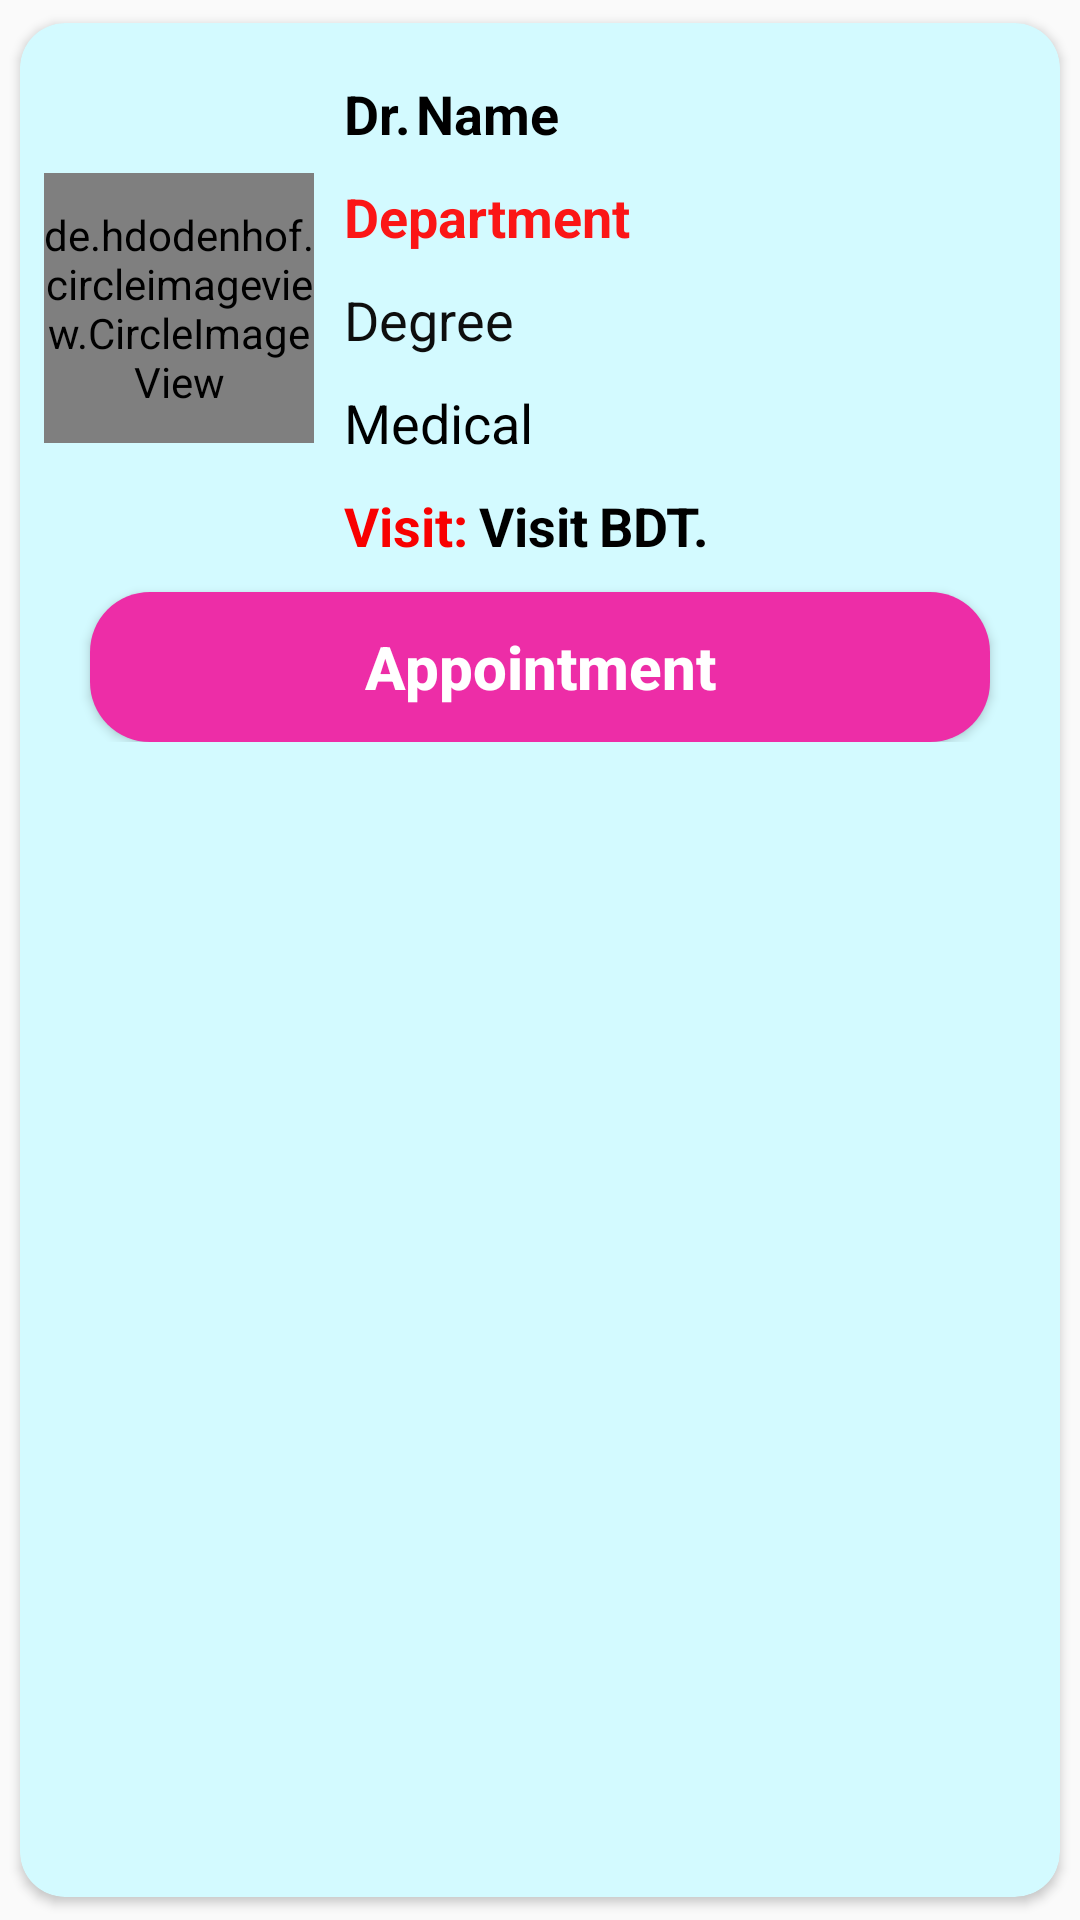

Produce the Android XML layout that renders to this screen, including the resource entries it uses.
<!-- AndroidManifest.xml: application theme Theme.MediCare -->
<!-- res/layout/custom_doctor_list.xml -->
<?xml version="1.0" encoding="utf-8"?>
<androidx.cardview.widget.CardView xmlns:android="http://schemas.android.com/apk/res/android"
    xmlns:app="http://schemas.android.com/apk/res-auto"
    android:layout_width="match_parent"
    android:layout_margin="5dp"
    app:cardUseCompatPadding="true"
    app:cardCornerRadius="15dp"
    app:cardBackgroundColor="#D3FAFF"
    android:layout_marginTop="10dp"
    android:layout_height="wrap_content"
    android:background="@color/black">

    <ScrollView
        android:layout_width="match_parent"
        android:layout_height="wrap_content">

    <RelativeLayout
        android:layout_width="match_parent"
        android:layout_height="wrap_content"
        android:layout_marginStart="8dp"
        android:layout_marginTop="10dp"
        android:layout_marginEnd="8dp"
        android:layout_marginBottom="8dp">

        <de.hdodenhof.circleimageview.CircleImageView
            xmlns:app="http://schemas.android.com/apk/res-auto"
            android:id="@+id/doctor_male"
            android:layout_width="90dp"
            android:layout_height="90dp"
            android:src="@drawable/ic_doctor"
            app:civ_border_width="2dp"
            android:layout_marginTop="40dp"
            app:civ_border_color="@color/purple_700"/>

        <TextView
            android:id="@+id/name"
            android:layout_width="match_parent"
            android:layout_height="wrap_content"
            android:layout_marginStart="124dp"
            android:layout_marginTop="8dp"
            android:text="Name"
            android:textSize="18sp"
            android:textStyle="bold"
            android:textColor="@color/black"/>

        <TextView
            android:layout_width="match_parent"
            android:layout_height="wrap_content"
            android:layout_marginStart="100dp"
            android:layout_marginTop="8dp"
            android:text="Dr."
            android:textSize="18sp"
            android:textStyle="bold"
            android:textColor="@color/black" />

        <TextView
            android:id="@+id/department"
            android:layout_width="match_parent"
            android:layout_height="wrap_content"
            android:layout_marginStart="100dp"
            android:layout_marginTop="10dp"
            android:text="Department"
            android:textSize="18sp"
            android:textStyle="bold"
            android:textColor="#FB1616"
            android:layout_below="@+id/name"
            />

        <TextView
            android:id="@+id/degree"
            android:layout_width="match_parent"
            android:layout_height="wrap_content"
            android:layout_marginStart="100dp"
            android:layout_marginTop="10dp"
            android:text="Degree"
            android:textSize="18sp"
            android:textStyle="normal"
            android:textColor="#0E0E0E"
            android:layout_below="@+id/department"/>

        <TextView
            android:id="@+id/medical"
            android:layout_width="match_parent"
            android:layout_height="wrap_content"
            android:layout_marginStart="100dp"
            android:layout_marginTop="10dp"
            android:text="Medical"
            android:textSize="18sp"
            android:textStyle="normal"
            android:textColor="@color/black"
            android:layout_below="@+id/degree"/>

        <TextView
            android:layout_width="match_parent"
            android:layout_height="wrap_content"
            android:layout_marginStart="100dp"
            android:layout_marginTop="10dp"
            android:text="Visit:"
            android:textSize="18sp"
            android:textStyle="bold"
            android:textColor="#F80000"
            android:layout_below="@+id/medical"/>

        <TextView
            android:id="@+id/visit"
            android:layout_width="match_parent"
            android:layout_height="wrap_content"
            android:layout_marginStart="145dp"
            android:layout_marginTop="10dp"
            android:text="Visit"
            android:textSize="18sp"
            android:textStyle="bold"
            android:textColor="@color/black"
            android:layout_below="@+id/medical"/>

        <TextView
            android:layout_width="match_parent"
            android:layout_height="wrap_content"
            android:layout_alignLeft="@id/visit"
            android:layout_marginLeft="40dp"
            android:layout_marginTop="10dp"
            android:text="BDT."
            android:textSize="18sp"
            android:textStyle="bold"
            android:textColor="@color/black"
            android:layout_below="@+id/medical" />

        <TextView
            android:id="@+id/id"
            android:layout_width="match_parent"
            android:layout_height="wrap_content"
            android:layout_marginStart="16dp"
            android:layout_marginTop="160dp"
            android:text="ID"
            android:textSize="18sp"
            android:textStyle="bold"
            android:visibility="gone"/>

        <Button
            android:id="@+id/appointment"
            android:text="Appointment"
            android:textSize="20sp"
            android:layout_width="300dp"
            android:layout_height="50dp"
            android:layout_centerHorizontal="true"
            android:layout_marginTop="10dp"
            android:textAllCaps="false"
            android:textStyle="bold"
            android:textColor="@color/white"
            android:background="@drawable/button_round_2"
            android:layout_below="@+id/visit"
            />

      </RelativeLayout>

    </ScrollView>

</androidx.cardview.widget.CardView>
<!-- resources referenced by this layout -->
<resources>
  <!-- drawable button_round_2 (drawable) -->
  <?xml version="1.0" encoding="utf-8"?>
  <shape xmlns:android="http://schemas.android.com/apk/res/android"
      android:shape="rectangle">
      <solid android:color="#ED2DA7"/>
      <corners android:radius="20dp"/>
  
  </shape>
  <!-- drawable ic_doctor: vector/xml drawable (drawable, 6048 chars, omitted) -->
  <style name="Theme.MediCare" parent="Theme.MaterialComponents.Light.NoActionBar.Bridge">
          
          <item name="colorPrimary">@color/purple_500</item>
          <item name="colorPrimaryVariant">@color/purple_700</item>
          <item name="colorOnPrimary">@color/white</item>
          
          <item name="colorSecondary">@color/teal_200</item>
          <item name="colorSecondaryVariant">@color/teal_700</item>
          <item name="colorOnSecondary">@color/black</item>
          
          <item name="android:statusBarColor" tools:targetApi="l">?attr/colorPrimaryVariant</item>
          
      </style>
  <!-- not gathered from this repository: default colours our renderer supplied (Android Studio template values) -->
  <color name="purple_500">#FF6200EE</color>
  <color name="purple_700">#FF3700B3</color>
  <color name="teal_200">#FF03DAC5</color>
  <color name="teal_700">#FF018786</color>
  <color name="black">#FF000000</color>
  <color name="white">#FFFFFFFF</color>
</resources>
